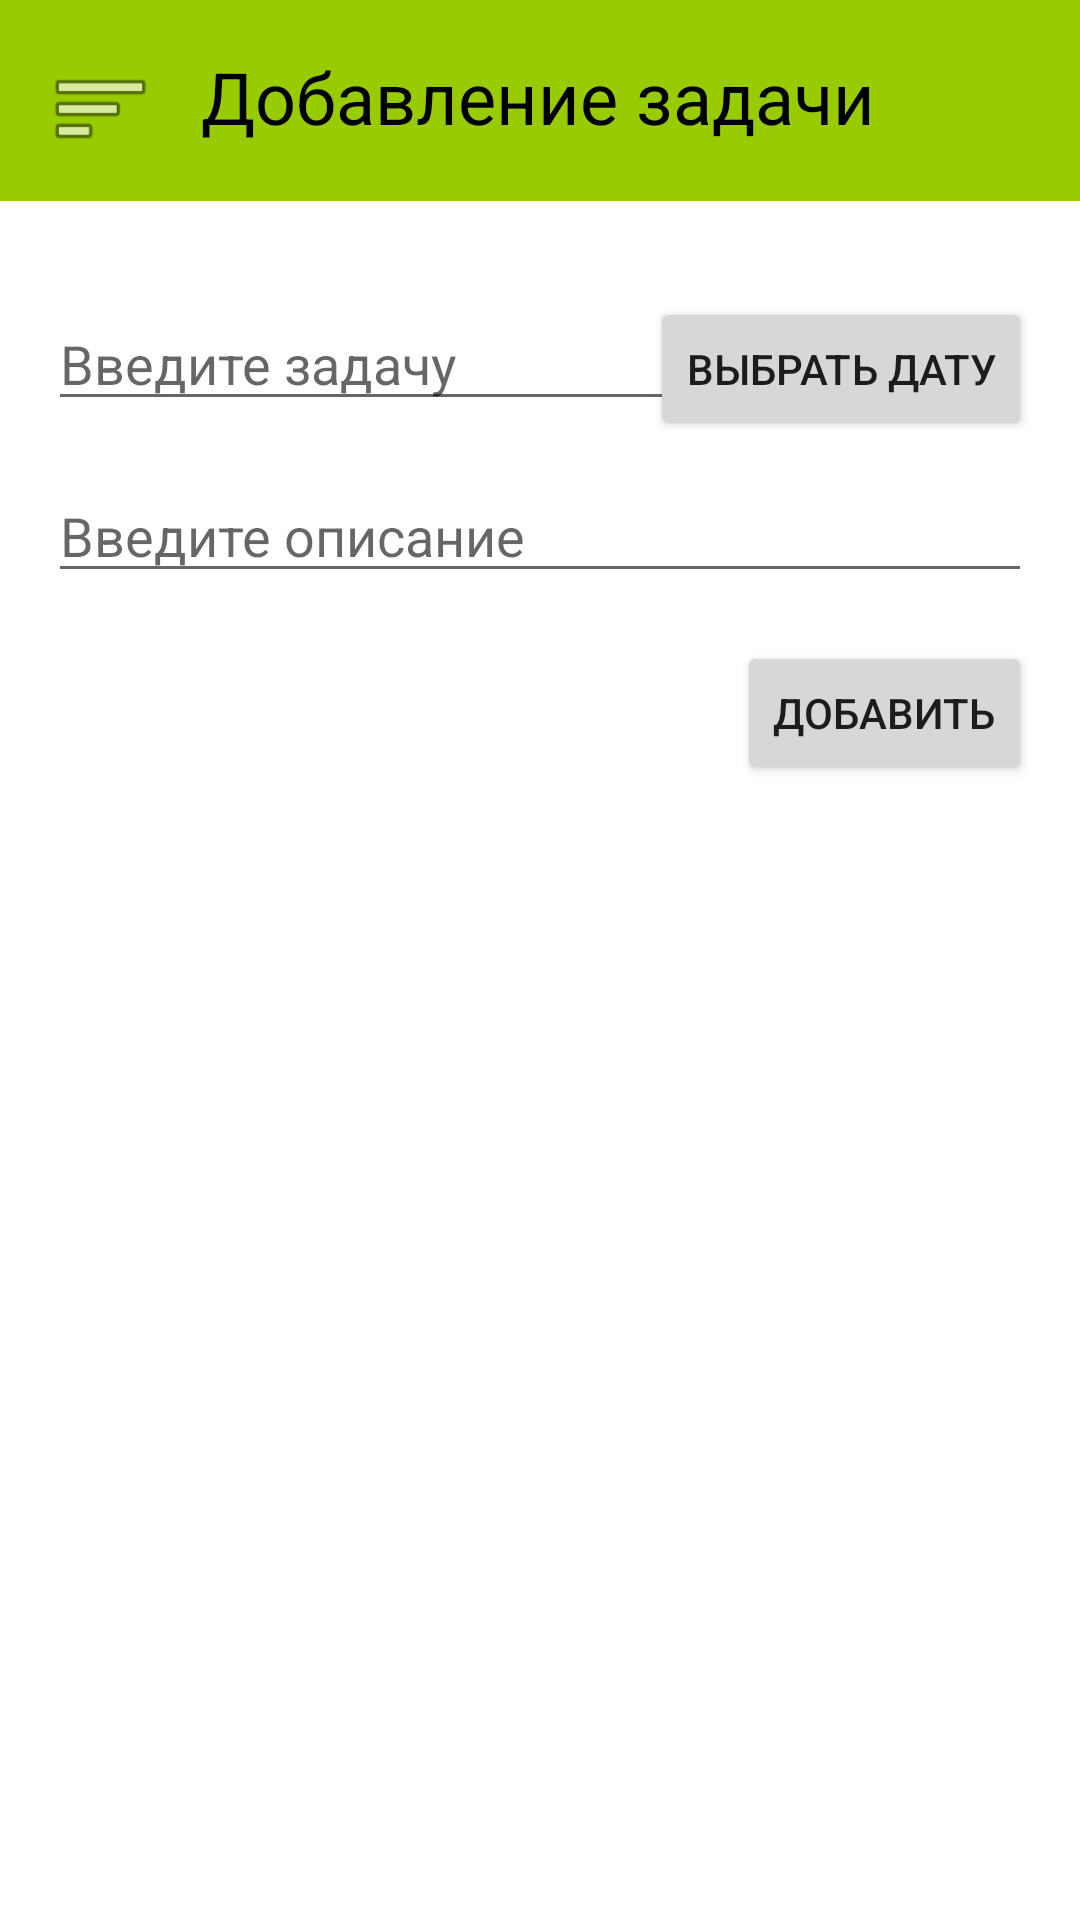

Produce the Android XML layout that renders to this screen, including the resource entries it uses.
<!-- AndroidManifest.xml: application theme Theme.TimeDesignTwo -->
<!-- res/layout/activity_tasks.xml -->
<RelativeLayout xmlns:android="http://schemas.android.com/apk/res/android"
    android:id="@+id/tasks_layout"
    android:layout_width="match_parent"
    android:layout_height="match_parent">

    <LinearLayout
        android:id="@+id/header_layout"
        android:layout_width="match_parent"
        android:layout_height="wrap_content"
        android:background="@color/header_color"
        android:orientation="horizontal"
        android:padding="16dp">

        <Button
            android:id="@+id/menuBtn"
            android:layout_width="35dp"
            android:layout_height="35dp"
            android:background="@android:drawable/ic_menu_sort_by_size" />

        <TextView
            android:id="@+id/app_title"
            android:layout_width="wrap_content"
            android:layout_height="wrap_content"
            android:layout_marginStart="16dp"
            android:text="Добавление задачи"
            android:textColor="@color/black"
            android:textSize="24sp" />

    </LinearLayout>

    <EditText
        android:id="@+id/taskText"
        android:layout_width="match_parent"
        android:layout_height="wrap_content"
        android:layout_below="@+id/header_layout"
        android:layout_marginStart="16dp"
        android:layout_marginTop="32dp"
        android:layout_marginEnd="16dp"
        android:layout_marginBottom="16dp"
        android:hint="Введите задачу" />

    <EditText
        android:id="@+id/taskDescription"
        android:layout_width="match_parent"
        android:layout_height="wrap_content"
        android:layout_below="@+id/taskText"
        android:layout_marginStart="16dp"
        android:layout_marginEnd="16dp"
        android:layout_marginBottom="16dp"
        android:hint="Введите описание" />

    <Button
        android:id="@+id/addButton"
        android:layout_width="wrap_content"
        android:layout_height="wrap_content"
        android:layout_below="@+id/taskDescription"
        android:layout_alignParentEnd="true"
        android:layout_marginStart="16dp"
        android:layout_marginEnd="16dp"
        android:layout_marginBottom="16dp"
        android:text="Добавить" />

    <Button
        android:id="@+id/dateButton"
        android:layout_width="wrap_content"
        android:layout_height="wrap_content"
        android:layout_below="@+id/header_layout"
        android:layout_alignParentEnd="true"
        android:layout_marginStart="16dp"
        android:layout_marginTop="32dp"
        android:layout_marginEnd="16dp"
        android:layout_marginBottom="16dp"
        android:text="Выбрать дату" />

    <ListView
        android:id="@+id/taskList"
        android:layout_width="match_parent"
        android:layout_height="match_parent"
        android:layout_below="@+id/addButton"
        android:layout_marginStart="16dp"
        android:layout_marginTop="16dp"
        android:layout_marginEnd="16dp" />


</RelativeLayout>
<!-- resources referenced by this layout -->
<resources>
  <color name="black">#FF000000</color>
  <color name="header_color">@android:color/holo_green_light</color>
  <style name="Theme.TimeDesignTwo" parent="Theme.MaterialComponents.DayNight.NoActionBar">
          
          <item name="colorPrimary">@color/purple_500</item>
          <item name="colorPrimaryVariant">@color/purple_700</item>
          <item name="colorOnPrimary">@color/white</item>
          
          <item name="colorSecondary">@color/teal_200</item>
          <item name="colorSecondaryVariant">@color/teal_700</item>
          <item name="colorOnSecondary">@color/black</item>
          
          <item name="android:statusBarColor">?attr/colorPrimaryVariant</item>
          
      </style>
  <color name="purple_500">#FF6200EE</color>
  <color name="purple_700">#FF3700B3</color>
  <color name="white">#FFFFFFFF</color>
  <color name="teal_200">#FF03DAC5</color>
  <color name="teal_700">#FF018786</color>
</resources>
